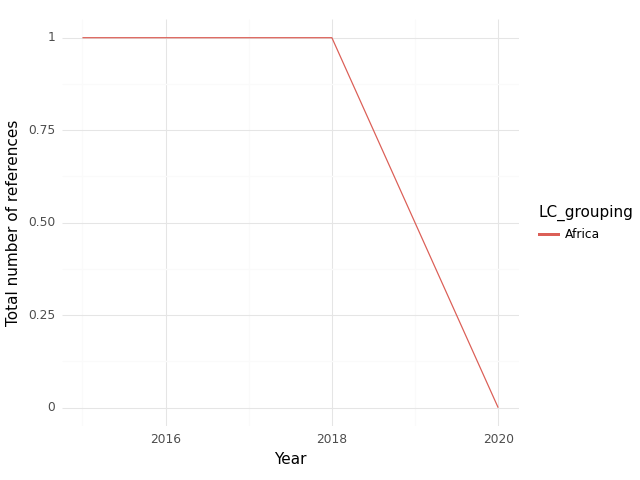

Data behind this chart, as committed beside it:
, index, LC_grouping, Year, intersection, climate, health, sum
0, 0, Africa, 2015, 1.0, 2.0, 2.0, 5.0
1, 1, Africa, 2016, 1.0, 2.0, 5.0, 8.0
2, 2, Africa, 2018, 1.0, 4.0, 8.0, 13.0
3, 3, Africa, 2020, 0.0, 0.0, 5.0, 5.0
